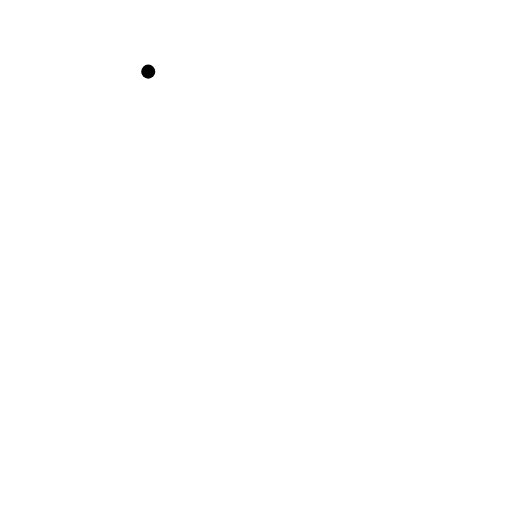
t = 0.00 s
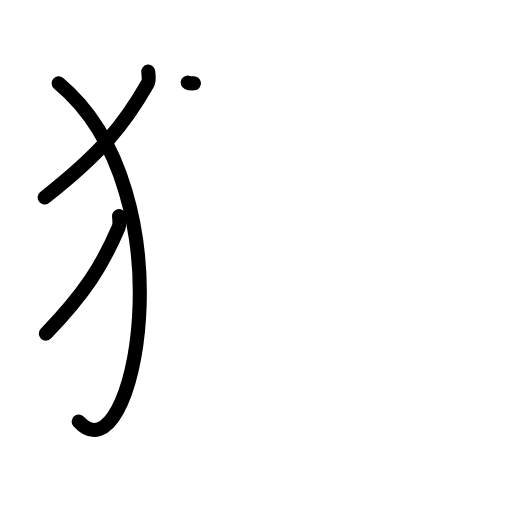
t = 3.08 s
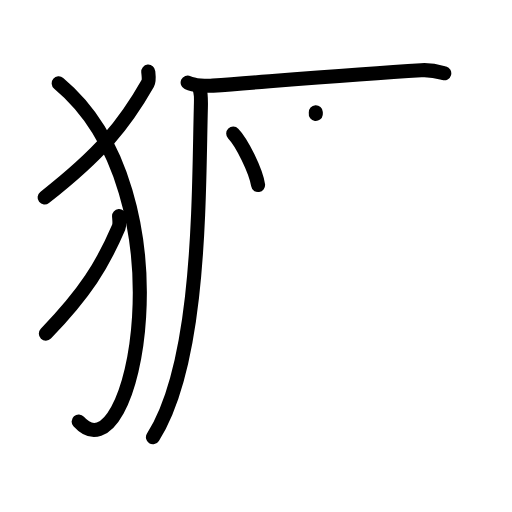
t = 6.13 s
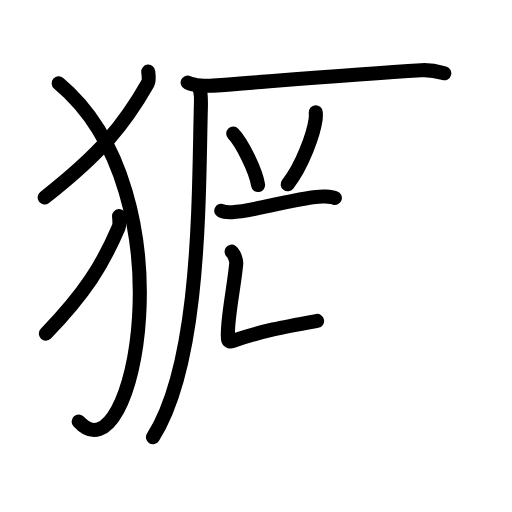
t = 8.94 s
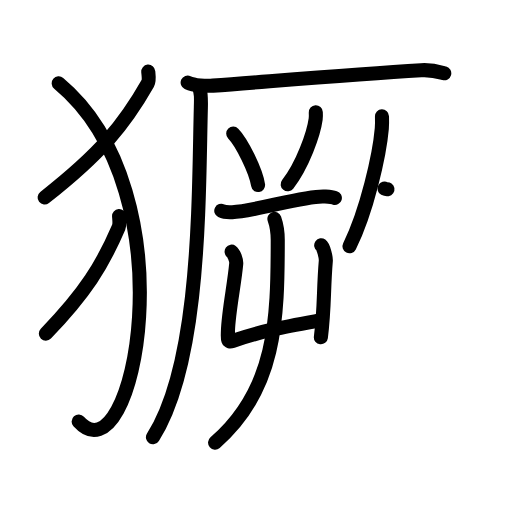
t = 12.08 s
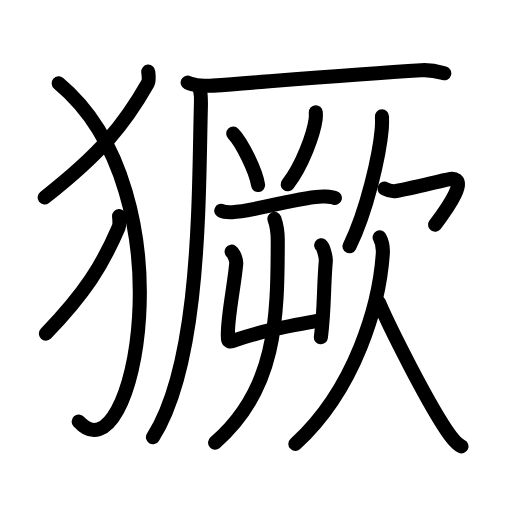
t = 15.00 s

The animated SVG that drew these frames (rendered in a browser with its animation timeline set to each time). Animation: 47 SMIL elements (animate=47); one cycle of 15.00 s.

<?xml version="1.0" encoding="UTF-8"?>
<!--
AniKanjiVG is licensed by CC-BY-SA Paul C. Sommerhoff (https://bitbucket.org/sommerhoff/anikanjivg).
AniKanjiVG uses KanjiVG which is licensed by CC-BY-SA Ulrich Apel (http://kanjivg.tagaini.net).
See also http://creativecommons.org/licenses/by-sa/3.0/
-->
<svg xmlns:kvg='http://kanjivg.tagaini.net' xmlns='http://www.w3.org/2000/svg' width='109' height='109' viewBox='0 0 109 109' style='fill:none;stroke:#000000;stroke-width:3;stroke-linecap:round;stroke-linejoin:round;' id="kvg:kanji_07357"><g id="kvg:07357" kvg:element="獗"><g id="kvg:07357-g1" kvg:element="⺨" kvg:variant="true" kvg:original="犬" kvg:position="left" kvg:radical="general"><path id="kvg:07357-s1" kvg:type="㇒" d="M31.56,15.25c0.06,0.63,0.27,1.85-0.12,2.54c-4.94,8.7-9.95,14.85-21.94,24.26"><animate attributeName="d" begin="0.0s" dur="0.5s" from="M31.56,15.25C31.56,15.25,31.56,15.25,31.56,15.25" to="M31.56,15.25c0.06,0.63,0.27,1.85-0.12,2.54" />
<animate attributeName="d" begin="0.5s" dur="0.5s" from="M31.56,15.25c0.06,0.63,0.27,1.85-0.12,2.54c0,0,0,0,0,0,0" to="M31.56,15.25c0.06,0.63,0.27,1.85-0.12,2.54c-4.94,8.7-9.95,14.85-21.94,24.26" />
</path>
<path id="kvg:07357-s2" kvg:type="㇕va" d="M12.5,17.75c28.25,23.5,15.96,85.03,4.25,72"><animate attributeName="d" begin="1.0s" dur="1.0s" from="M12.5,17.75C12.5,17.75,12.5,17.75,12.5,17.75" to="M12.5,17.75c28.25,23.5,15.96,85.03,4.25,72" />
<animate attributeName="d" begin="0s" dur="1.0s" from="M-100,-100" to="M-100,-100" />
</path>
<path id="kvg:07357-s3" kvg:type="㇒" d="M25.35,46c0.04,0.59,0.19,1.73-0.08,2.37c-3.49,8.13-7.04,13.88-15.51,22.67"><animate attributeName="d" begin="2.0s" dur="0.5s" from="M25.35,46C25.35,46,25.35,46,25.35,46" to="M25.35,46c0.04,0.59,0.19,1.73-0.08,2.37" />
<animate attributeName="d" begin="2.5s" dur="0.5s" from="M25.35,46c0.04,0.59,0.19,1.73-0.08,2.37c0,0,0,0,0,0,0" to="M25.35,46c0.04,0.59,0.19,1.73-0.08,2.37c-3.49,8.13-7.04,13.88-15.51,22.67" />
<animate attributeName="d" begin="0s" dur="2.0s" from="M-100,-100" to="M-100,-100" />
</path>
</g>
<g id="kvg:07357-g2" kvg:element="厥" kvg:position="right"><g id="kvg:07357-g3" kvg:element="厂" kvg:position="tare"><path id="kvg:07357-s4" kvg:type="㇐" d="M39.95,17.57c1.41,0.66,3.98,0.77,5.39,0.66c14.63-1.11,30.13-2.41,44.32-3.28c2.34-0.14,3.75,0.32,4.92,0.65"><animate attributeName="d" begin="3.0s" dur="0.3333333333333333s" from="M39.95,17.57C39.95,17.57,39.95,17.57,39.95,17.57" to="M39.95,17.57c1.41,0.66,3.98,0.77,5.39,0.66" />
<animate attributeName="d" begin="3.3333333333333335s" dur="0.3333333333333333s" from="M39.95,17.57c1.41,0.66,3.98,0.77,5.39,0.66c0,0,0,0,0,0,0" to="M39.95,17.57c1.41,0.66,3.98,0.77,5.39,0.66c14.63-1.11,30.13-2.41,44.32-3.28" />
<animate attributeName="d" begin="3.6666666666666665s" dur="0.3333333333333333s" from="M39.95,17.57c1.41,0.66,3.98,0.77,5.39,0.66c14.63-1.11,30.13-2.41,44.32-3.28c0,0,0,0,0,0,0" to="M39.95,17.57c1.41,0.66,3.98,0.77,5.39,0.66c14.63-1.11,30.13-2.41,44.32-3.28c2.34-0.14,3.75,0.32,4.92,0.65" />
<animate attributeName="d" begin="0s" dur="3.0s" from="M-100,-100" to="M-100,-100" />
</path>
<path id="kvg:07357-s5" kvg:type="㇒" d="M42.45,18.63c0.37,1.47,0.38,1.86,0.31,4.27c-0.5,19.23-0.01,54.1-10.2,70.18"><animate attributeName="d" begin="4.0s" dur="0.5s" from="M42.45,18.63C42.45,18.63,42.45,18.63,42.45,18.63" to="M42.45,18.63c0.37,1.47,0.38,1.86,0.31,4.27" />
<animate attributeName="d" begin="4.5s" dur="0.5s" from="M42.45,18.63c0.37,1.47,0.38,1.86,0.31,4.27c0,0,0,0,0,0,0" to="M42.45,18.63c0.37,1.47,0.38,1.86,0.31,4.27c-0.5,19.23-0.01,54.1-10.2,70.18" />
<animate attributeName="d" begin="0s" dur="4.0s" from="M-100,-100" to="M-100,-100" />
</path>
</g>
<g id="kvg:07357-g4" kvg:position="left"><path id="kvg:07357-s6" kvg:type="㇔" d="M49.65,28.43c1.87,1.93,4.82,7.95,5.29,10.95"><animate attributeName="d" begin="5.0s" dur="1.0s" from="M49.65,28.43C49.65,28.43,49.65,28.43,49.65,28.43" to="M49.65,28.43c1.87,1.93,4.82,7.95,5.29,10.95" />
<animate attributeName="d" begin="0s" dur="5.0s" from="M-100,-100" to="M-100,-100" />
</path>
<path id="kvg:07357-s7" kvg:type="㇒" d="M67.23,23.91c0.02,0.36,0.04,0.93-0.03,1.45c-0.41,3.06-2.75,9.77-5.96,13.88"><animate attributeName="d" begin="6.0s" dur="0.5s" from="M67.23,23.91C67.23,23.91,67.23,23.91,67.23,23.91" to="M67.23,23.91c0.02,0.36,0.04,0.93-0.03,1.45" />
<animate attributeName="d" begin="6.5s" dur="0.5s" from="M67.23,23.91c0.02,0.36,0.04,0.93-0.03,1.45c0,0,0,0,0,0,0" to="M67.23,23.91c0.02,0.36,0.04,0.93-0.03,1.45c-0.41,3.06-2.75,9.77-5.96,13.88" />
<animate attributeName="d" begin="0s" dur="6.0s" from="M-100,-100" to="M-100,-100" />
</path>
<path id="kvg:07357-s8" kvg:type="㇐" d="M47.11,44.87c0.61,0.3,1.72,0.33,2.33,0.3c4.96-0.21,15.96-3.68,19.72-3.33c1.01,0.09,1.62,0.14,2.13,0.29"><animate attributeName="d" begin="7.0s" dur="0.3333333333333333s" from="M47.11,44.87C47.11,44.87,47.11,44.87,47.11,44.87" to="M47.11,44.87c0.61,0.3,1.72,0.33,2.33,0.3" />
<animate attributeName="d" begin="7.333333333333333s" dur="0.3333333333333333s" from="M47.11,44.87c0.61,0.3,1.72,0.33,2.33,0.3c0,0,0,0,0,0,0" to="M47.11,44.87c0.61,0.3,1.72,0.33,2.33,0.3c4.96-0.21,15.96-3.68,19.72-3.33" />
<animate attributeName="d" begin="7.666666666666667s" dur="0.3333333333333333s" from="M47.11,44.87c0.61,0.3,1.72,0.33,2.33,0.3c4.96-0.21,15.96-3.68,19.72-3.33c0,0,0,0,0,0,0" to="M47.11,44.87c0.61,0.3,1.72,0.33,2.33,0.3c4.96-0.21,15.96-3.68,19.72-3.33c1.01,0.09,1.62,0.14,2.13,0.29" />
<animate attributeName="d" begin="0s" dur="7.0s" from="M-100,-100" to="M-100,-100" />
</path>
<g id="kvg:07357-g5" kvg:element="屮"><g id="kvg:07357-g6" kvg:element="凵"><path id="kvg:07357-s9" kvg:type="㇗a" d="M49.31,53.58c0.49,0.35,1.04,1.85,0.98,2.56c-0.37,4.23-1.64,10.23-1.76,14.28c-0.05,1.62-0.22,2.57,0.97,2.17c6.61-2.23,11-3,18.01-4.27"><animate attributeName="d" begin="8.0s" dur="0.25s" from="M49.31,53.58C49.31,53.58,49.31,53.58,49.31,53.58" to="M49.31,53.58c0.49,0.35,1.04,1.85,0.98,2.56" />
<animate attributeName="d" begin="8.25s" dur="0.25s" from="M49.31,53.58c0.49,0.35,1.04,1.85,0.98,2.56c0,0,0,0,0,0,0" to="M49.31,53.58c0.49,0.35,1.04,1.85,0.98,2.56c-0.37,4.23-1.64,10.23-1.76,14.28" />
<animate attributeName="d" begin="8.5s" dur="0.25s" from="M49.31,53.58c0.49,0.35,1.04,1.85,0.98,2.56c-0.37,4.23-1.64,10.23-1.76,14.28c0,0,0,0,0,0,0" to="M49.31,53.58c0.49,0.35,1.04,1.85,0.98,2.56c-0.37,4.23-1.64,10.23-1.76,14.28c-0.05,1.62-0.22,2.57,0.97,2.17" />
<animate attributeName="d" begin="8.75s" dur="0.25s" from="M49.31,53.58c0.49,0.35,1.04,1.85,0.98,2.56c-0.37,4.23-1.64,10.23-1.76,14.28c-0.05,1.62-0.22,2.57,0.97,2.17c0,0,0,0,0,0,0" to="M49.31,53.58c0.49,0.35,1.04,1.85,0.98,2.56c-0.37,4.23-1.64,10.23-1.76,14.28c-0.05,1.62-0.22,2.57,0.97,2.17c6.61-2.23,11-3,18.01-4.27" />
<animate attributeName="d" begin="0s" dur="8.0s" from="M-100,-100" to="M-100,-100" />
</path>
<path id="kvg:07357-s10" kvg:type="㇑" d="M68.38,52.21c0.49,0.35,1.04,2.64,0.98,3.35c-0.54,6.45-0.23,9.64-1.05,16.25"><animate attributeName="d" begin="9.0s" dur="0.5s" from="M68.38,52.21C68.38,52.21,68.38,52.21,68.38,52.21" to="M68.38,52.21c0.49,0.35,1.04,2.64,0.98,3.35" />
<animate attributeName="d" begin="9.5s" dur="0.5s" from="M68.38,52.21c0.49,0.35,1.04,2.64,0.98,3.35c0,0,0,0,0,0,0" to="M68.38,52.21c0.49,0.35,1.04,2.64,0.98,3.35c-0.54,6.45-0.23,9.64-1.05,16.25" />
<animate attributeName="d" begin="0s" dur="9.0s" from="M-100,-100" to="M-100,-100" />
</path>
</g>
<g id="kvg:07357-g7" kvg:element="丿"><path id="kvg:07357-s11" kvg:type="㇒" d="M58.42,46.59c0.46,1.3,0.71,2.89,0.71,4.51c0,16.98-0.37,31.91-13.34,43.13"><animate attributeName="d" begin="10.0s" dur="0.5s" from="M58.42,46.59C58.42,46.59,58.42,46.59,58.42,46.59" to="M58.42,46.59c0.46,1.3,0.71,2.89,0.71,4.51" />
<animate attributeName="d" begin="10.5s" dur="0.5s" from="M58.42,46.59c0.46,1.3,0.71,2.89,0.71,4.51c0,0,0,0,0,0,0" to="M58.42,46.59c0.46,1.3,0.71,2.89,0.71,4.51c0,16.98-0.37,31.91-13.34,43.13" />
<animate attributeName="d" begin="0s" dur="10.0s" from="M-100,-100" to="M-100,-100" />
</path>
</g>
</g>
</g>
<g id="kvg:07357-g8" kvg:element="欠" kvg:position="right"><g id="kvg:07357-g9" kvg:position="top"><path id="kvg:07357-s12" kvg:type="㇒" d="M81.32,24.77c0.02,0.65,0.04,1.68-0.04,2.62c-0.47,5.52-3.18,17.62-6.88,25.04"><animate attributeName="d" begin="11.0s" dur="0.5s" from="M81.32,24.77C81.32,24.77,81.32,24.77,81.32,24.77" to="M81.32,24.77c0.02,0.65,0.04,1.68-0.04,2.62" />
<animate attributeName="d" begin="11.5s" dur="0.5s" from="M81.32,24.77c0.02,0.65,0.04,1.68-0.04,2.62c0,0,0,0,0,0,0" to="M81.32,24.77c0.02,0.65,0.04,1.68-0.04,2.62c-0.47,5.52-3.18,17.62-6.88,25.04" />
<animate attributeName="d" begin="0s" dur="11.0s" from="M-100,-100" to="M-100,-100" />
</path>
<path id="kvg:07357-s13" kvg:type="㇖a" d="M81.87,40.15c0.56,0.3,1.6,0.66,2.47,0.51c3.9-0.66,10.88-2.57,11.86-2.58c3.39-0.05-0.58,5.79-3.58,9.76"><animate attributeName="d" begin="12.0s" dur="0.3333333333333333s" from="M81.87,40.15C81.87,40.15,81.87,40.15,81.87,40.15" to="M81.87,40.15c0.56,0.3,1.6,0.66,2.47,0.51" />
<animate attributeName="d" begin="12.333333333333334s" dur="0.3333333333333333s" from="M81.87,40.15c0.56,0.3,1.6,0.66,2.47,0.51c0,0,0,0,0,0,0" to="M81.87,40.15c0.56,0.3,1.6,0.66,2.47,0.51c3.9-0.66,10.88-2.57,11.86-2.58" />
<animate attributeName="d" begin="12.666666666666666s" dur="0.3333333333333333s" from="M81.87,40.15c0.56,0.3,1.6,0.66,2.47,0.51c3.9-0.66,10.88-2.57,11.86-2.58c0,0,0,0,0,0,0" to="M81.87,40.15c0.56,0.3,1.6,0.66,2.47,0.51c3.9-0.66,10.88-2.57,11.86-2.58c3.39-0.05-0.58,5.79-3.58,9.76" />
<animate attributeName="d" begin="0s" dur="12.0s" from="M-100,-100" to="M-100,-100" />
</path>
</g>
<g id="kvg:07357-g10" kvg:position="bottom"><path id="kvg:07357-s14" kvg:type="㇒" d="M80.82,50.53c0.68,1.22,0.78,2.12,0.67,3.58c-0.74,10.63-5.74,28.63-18.61,40.38"><animate attributeName="d" begin="13.0s" dur="0.5s" from="M80.82,50.53C80.82,50.53,80.82,50.53,80.82,50.53" to="M80.82,50.53c0.68,1.22,0.78,2.12,0.67,3.58" />
<animate attributeName="d" begin="13.5s" dur="0.5s" from="M80.82,50.53c0.68,1.22,0.78,2.12,0.67,3.58c0,0,0,0,0,0,0" to="M80.82,50.53c0.68,1.22,0.78,2.12,0.67,3.58c-0.74,10.63-5.74,28.63-18.61,40.38" />
<animate attributeName="d" begin="0s" dur="13.0s" from="M-100,-100" to="M-100,-100" />
</path>
<path id="kvg:07357-s15" kvg:type="㇏" d="M80.68,64.41c2.4,5.57,10.8,22.27,15.11,28.22c0.91,1.25,1.6,2,2.46,2.4"><animate attributeName="d" begin="14.0s" dur="0.5s" from="M80.68,64.41C80.68,64.41,80.68,64.41,80.68,64.41" to="M80.68,64.41c2.4,5.57,10.8,22.27,15.11,28.22" />
<animate attributeName="d" begin="14.5s" dur="0.5s" from="M80.68,64.41c2.4,5.57,10.8,22.27,15.11,28.22c0,0,0,0,0,0,0" to="M80.68,64.41c2.4,5.57,10.8,22.27,15.11,28.22c0.91,1.25,1.6,2,2.46,2.4" />
<animate attributeName="d" begin="0s" dur="14.0s" from="M-100,-100" to="M-100,-100" />
</path>
</g>
</g>
</g>
</g>
</svg>
